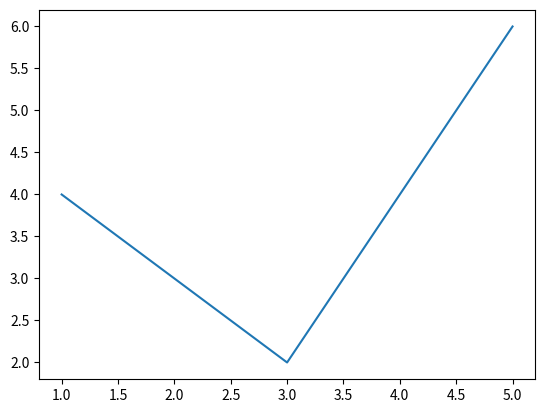

This chart was generated by the following Python code:
import matplotlib.pyplot as plt

plt.plot([1, 3, 5], [4, 2, 6])
plt.show()

import seaborn